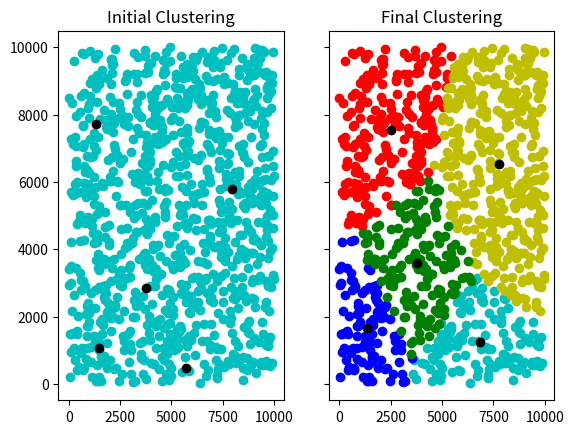

Here is the Python script that generated this plot:
from random import choice, uniform
from matplotlib import pyplot as plt

# randomly generates data points wihout repeats, takes number of points as an
# input, returns a list of the coordinates of the points

def gen_data(n, max_range):

    possible_x = list(range(1, max_range + 1))
    possible_y = list(range(1, max_range + 1))
    data_points = []

    for i in range(n):
        x, y = choice(possible_x), choice(possible_y)
        data_points.append([x, y])
        possible_x.remove(x)
        possible_y.remove(y)

    return(data_points)

# randomly generates centroids without repeats, takes the number of clusters
# and the data points as inputs, returns a list of the coordinates of the
# centroids' initial positions

def gen_clusters(k, data_points):

    x_vals = [i[0] for i in data_points]
    x_min, x_max = min(x_vals), max(x_vals)
    y_vals = [i[1] for i in data_points]
    y_min, y_max = min(y_vals), max(y_vals)
    x_range = list(range(x_min, x_max + 1))
    y_range = list(range(y_min, y_max + 1))

    cluster_locations = []
    for j in range(k):
        x, y = choice(x_range), choice(y_range)
        cluster_locations.append([x, y])
        x_range.remove(x)
        y_range.remove(y)

    return(cluster_locations)

# associates data points with their nearest cluster, takes the point locations
# and the cluster locations as inputs, returns the index of the closest cluster
# for each point

def nearest_cluster(data_points, cluster_locations):
    distances = []

    for point in data_points:
        temp_distances = []
        for cluster in cluster_locations:
            temp_distances.append( ( (point[0] - cluster[0]) ** 2 + (point[1] - cluster[1]) ** 2 ) ** 0.5 )
        distances.append(temp_distances.index(min(temp_distances)))

    return(distances)

# returns all points associated with a particular cluster
def associate_points(cluster_associations, data_points, cluster_number):
    return([data_points[index] for index, value in enumerate(cluster_associations) if value == cluster_number])

# finds the mean of the points associated with a cluster
def point_mean(cluster_associations, data_points, cluster_number):

    #which points are associated with cluster x?
    associated = associate_points(cluster_associations, data_points, cluster_number)

    #where is the mean of those points?
    new_x = [i[0] for i in associated]
    mean_x = sum(new_x) / len(new_x)

    new_y = [i[1] for i in associated]
    mean_y = sum(new_y) / len(new_y)

    new_mean_location = [mean_x, mean_y]

    return(new_mean_location)

# initialize the algorithm by setting the number of clusters, generating
# datapoints, generating clusters, and running the first iteration of the
# point-cluster association 

k_clusters = 5
dataset = gen_data(1000, 10000)
initial_clusters = gen_clusters(k_clusters, dataset)
associations = nearest_cluster(dataset, initial_clusters)
new_clusters = list(initial_clusters)

# associate points with the nearest cluster, find mean of points associated
# with that cluster, and move the cluster to the new mean, and repeat until the
# cluster no longer moves, meaning that the clustering is complete

while new_clusters != [point_mean(associations, dataset, cluster_num) for cluster_num in range(k_clusters)]:
    associations = nearest_cluster(dataset, new_clusters)
    new_clusters = [point_mean(associations, dataset, cluster_num) for cluster_num in range(k_clusters)]


final_associations = [associate_points(associations, dataset, cluster_num) for cluster_num in range(k_clusters)]

# plots two graphs, one with the initial clusters and the unclassified data
# points and another with the moved clusters and their associated data points
# in different colors

f, (ax1, ax2) = plt.subplots(1, 2, sharey=True)

ax1.scatter([i[0] for i in dataset], [i[1] for i in dataset], color='c')
ax1.scatter([i[0] for i in initial_clusters], [i[1] for i in initial_clusters], color='k')
ax1.set_title("Initial Clustering")

# sorry this is some really ugly code but i cant get the colors and labels
# working when i try to plot the points with a for loop and i need the colors
# to work this is a temporary solution to dynamically color the different
# clustered points

if k_clusters == 2:
    ax2.scatter([i[0] for i in final_associations[0]], [i[1] for i in final_associations[0]], color='c')
    ax2.scatter([i[0] for i in final_associations[1]], [i[1] for i in final_associations[1]], color='r')
elif k_clusters == 3:
    ax2.scatter([i[0] for i in final_associations[0]], [i[1] for i in final_associations[0]], color='c')
    ax2.scatter([i[0] for i in final_associations[1]], [i[1] for i in final_associations[1]], color='r')
    ax2.scatter([i[0] for i in final_associations[2]], [i[1] for i in final_associations[2]], color='y')
elif k_clusters == 4:
    ax2.scatter([i[0] for i in final_associations[0]], [i[1] for i in final_associations[0]], color='c')
    ax2.scatter([i[0] for i in final_associations[1]], [i[1] for i in final_associations[1]], color='r')
    ax2.scatter([i[0] for i in final_associations[2]], [i[1] for i in final_associations[2]], color='y')
    ax2.scatter([i[0] for i in final_associations[3]], [i[1] for i in final_associations[3]], color='b')
elif k_clusters == 5:
    ax2.scatter([i[0] for i in final_associations[0]], [i[1] for i in final_associations[0]], color='c')
    ax2.scatter([i[0] for i in final_associations[1]], [i[1] for i in final_associations[1]], color='r')
    ax2.scatter([i[0] for i in final_associations[2]], [i[1] for i in final_associations[2]], color='y')
    ax2.scatter([i[0] for i in final_associations[3]], [i[1] for i in final_associations[3]], color='b')
    ax2.scatter([i[0] for i in final_associations[4]], [i[1] for i in final_associations[4]], color='g')
elif k_clusters == 6:
    ax2.scatter([i[0] for i in final_associations[0]], [i[1] for i in final_associations[0]], color='c')
    ax2.scatter([i[0] for i in final_associations[1]], [i[1] for i in final_associations[1]], color='r')
    ax2.scatter([i[0] for i in final_associations[2]], [i[1] for i in final_associations[2]], color='y')
    ax2.scatter([i[0] for i in final_associations[3]], [i[1] for i in final_associations[3]], color='b')
    ax2.scatter([i[0] for i in final_associations[4]], [i[1] for i in final_associations[4]], color='g')
    ax2.scatter([i[0] for i in final_associations[5]], [i[1] for i in final_associations[5]], color='m')

ax2.scatter([i[0] for i in new_clusters], [i[1] for i in new_clusters], label="new_centroids", color='k')
ax2.set_title("Final Clustering")

plt.show()
